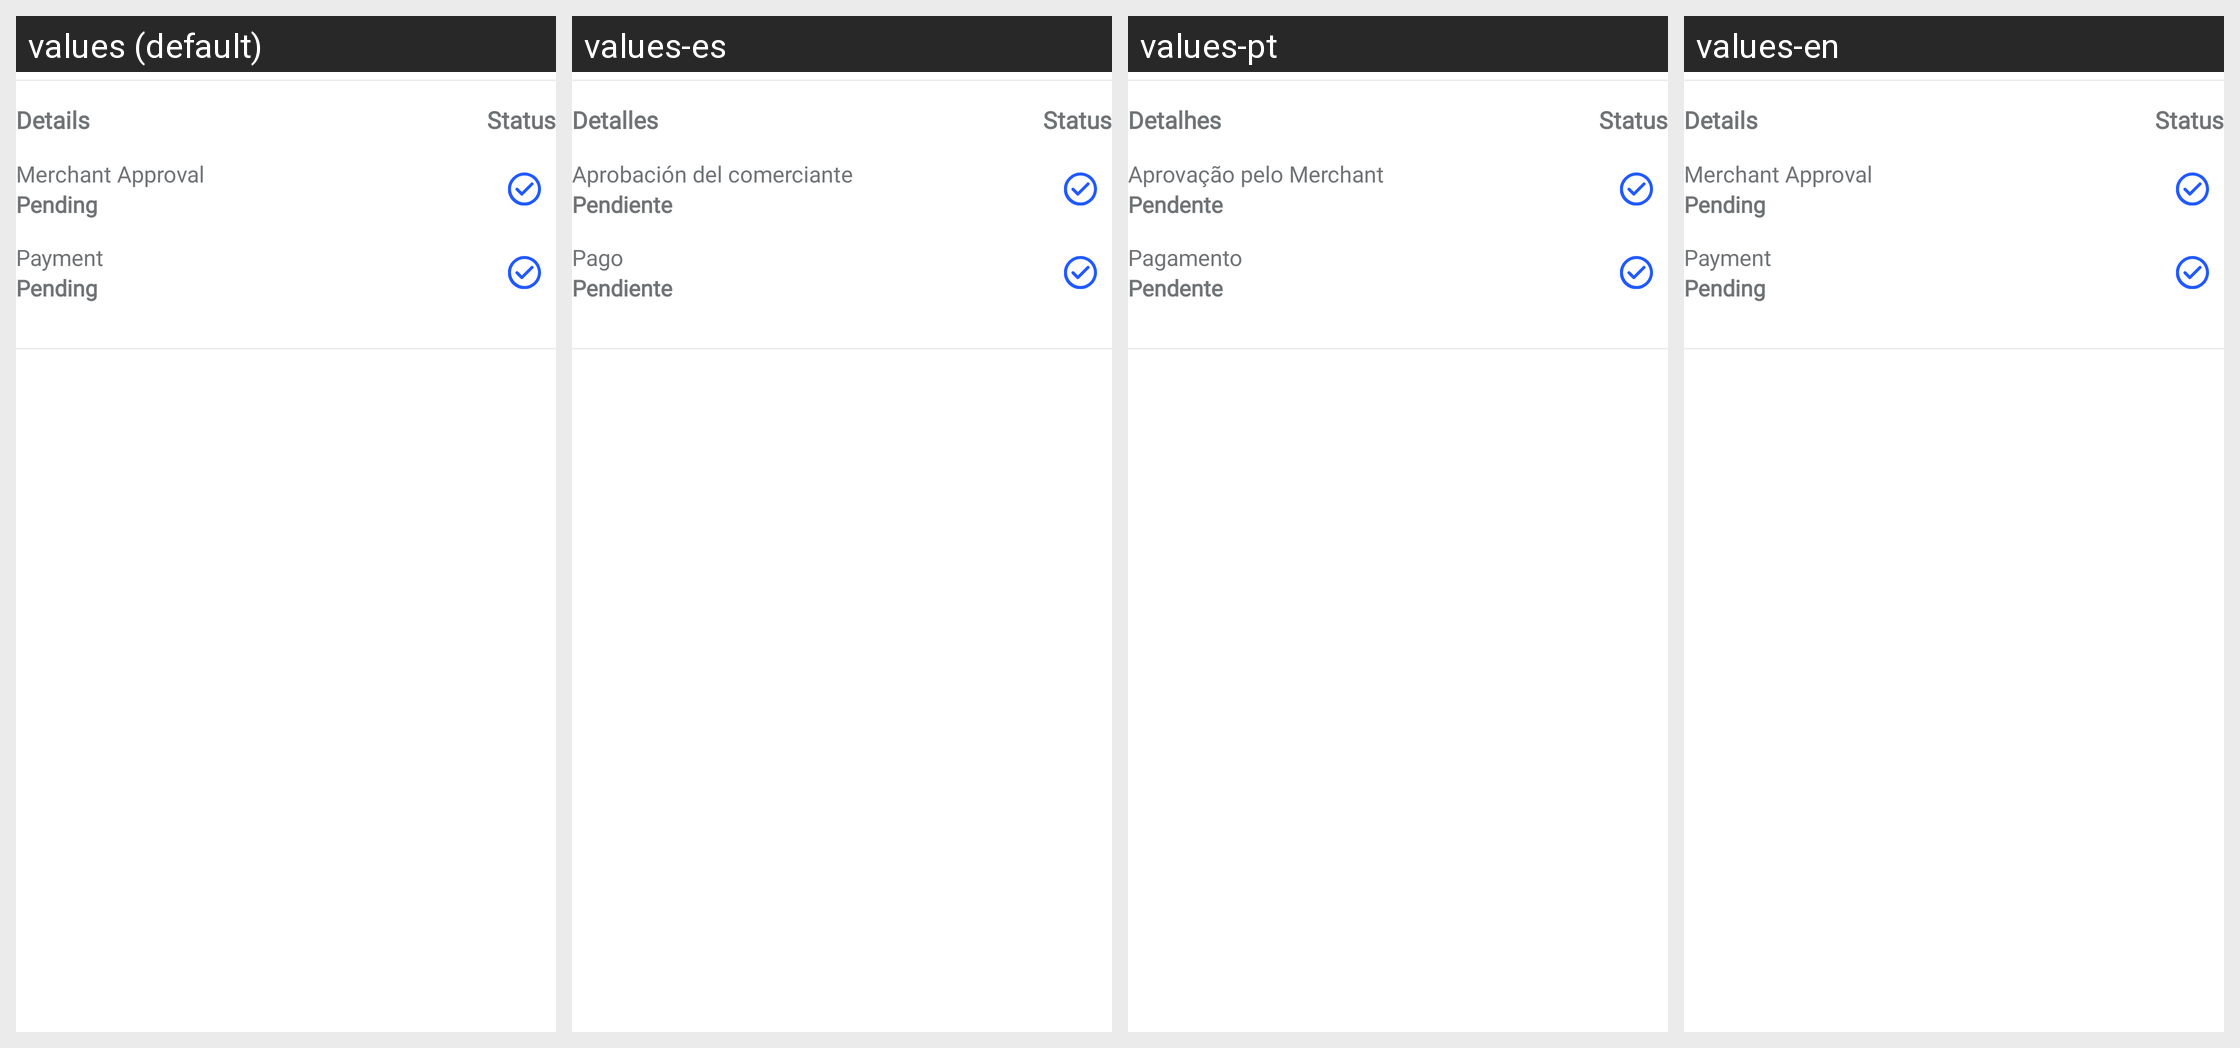

The Android screen above is rendered under several locales of the same app. Produce the string resources it draws, with the default and per-locale values.
Android screen res/layout/fragment_status_withdraw.xml rendered under 4 locales, left to right: values (default), values-es, values-pt, values-en. Device: Nexus 5 (rendered at 1080×1920; each locale shown at half size, 540×960, under a caption strip naming it); theme Theme.MaterialComponents.DayNight.NoActionBar.
Strings drawn on this screen, with the default value and each locale's value (text and hints the layout hard-codes, and strings that could not be matched under every locale, appear in the picture but are not listed):

label_details
  values: Details
  values-es: Detalles
  values-pt: Detalhes
  values-en: Details

label_status
  values: Status
  values-es: Status
  values-pt: Status
  values-en: Status

label_status_approval_in_merchant
  values: Merchant Approval
  values-es: Aprobación del comerciante
  values-pt: Aprovação pelo Merchant
  values-en: Merchant Approval

status_pending
  values: Pending
  values-es: Pendiente
  values-pt: Pendente
  values-en: Pending

payment_label_status
  values: Payment
  values-es: Pago
  values-pt: Pagamento
  values-en: Payment
